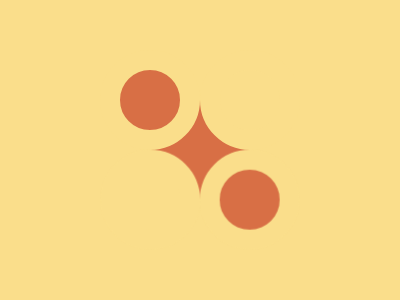

Reproduce this picture with HTML and CSS.

<div class="frame">
<div class="circle one"></div>
<div class="circle two"></div>
<div class="star"></div>
</div>
<style>
  * {
    position: absolute;
    margin: 0;
  }
  .frame {
    width: 400px;
    height: 300px;
    background: #FADE8B;
    position: relative;
    display: flex;
  }
  .circle {
    width: 100px;
    height: 100px;
    border-radius: 50%;
    background: #D86F45;
    -webkit-box-reflect: right 41px;
    border: solid 20px #FADE8B;
    box-sizing: border-box;
  }
  .circle.one {
    top: 50px;
    left: 100px;
    transform: rotate(45deg);
  }
  .circle.two {
    top: 50px;
    right: 100px;
    transform: rotate(135deg);
    background: #FADE8B;
  }
  .star {
    position: static;
    margin: auto;
    width: 100px;
    height: 100px;
    background: #D86F45;
  }
</style>